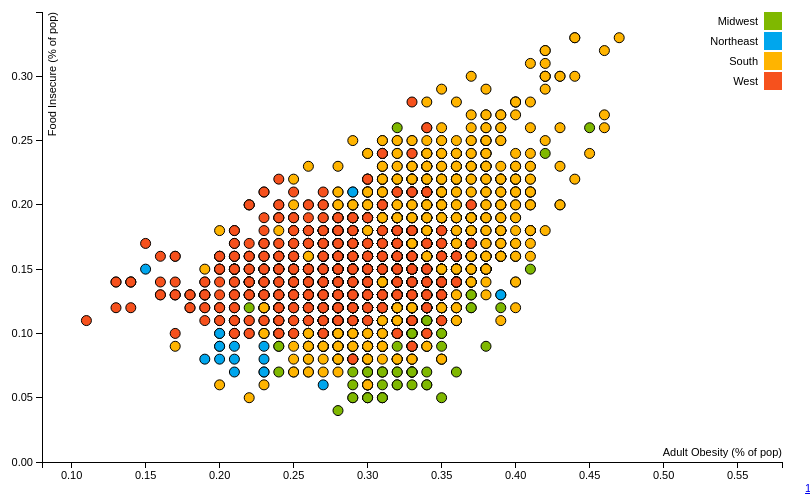
D3 v3 page, settled after 360 driven frames (6 s of simulated time); the page loaded 1 data file(s).


        var margin = { top: 20, right: 20, bottom: 30, left: 40 },
            width = 800 - margin.left - margin.right,
            height = 500 - margin.top - margin.bottom;

        /* 
         * value accessor - returns the value to encode for a given data object.
         * scale - maps value to a visual display encoding, such as a pixel position.
         * map function - maps from data value to display value
         * axis - sets up axis
         */

        // setup x 
        var xValue = function (d) { return d.AdultObesity; }, // data -> value
            xScale = d3.scale.linear().domain([0.08, 0.58]).range([0, width]),
            // xScale = d3.scale.linear().range([0, width]), // value -> display
            xMap = function (d) { return xScale(xValue(d)); }, // data -> display
            xAxis = d3.svg.axis().scale(xScale).orient("bottom");

        // setup y
        var yValue = function (d) { return d.FoodInsecure; }, // data -> value
            yScale = d3.scale.linear().domain([0, 0.35]).range([height, 0]);
        // yScale = d3.scale.linear().range([height, 0]), // value -> display
        yMap = function (d) { return yScale(yValue(d)); }, // data -> display
            yAxis = d3.svg.axis().scale(yScale).orient("left");

        // setup fill color
        var cValue = function (d) { return d.Region; },
            color = d3.scale.ordinal().range(["#7FB800", "#00A6ED", "#FFB400", "#F6511D"]);

        // add the graph canvas to the body of the webpage
        var svg = d3.select("body").append("svg")
            .attr("width", width + margin.left + margin.right)
            .attr("height", height + margin.top + margin.bottom)
            .append("g")
            .attr("transform", "translate(" + margin.left + "," + margin.top + ")");

        // add the tooltip area to the webpage
        var tooltip = d3.select("body").append("div")
            .attr("class", "tooltip")
            .style("opacity", 0);

        // load data
        d3.csv("Obesity.csv", function (error, data) {

            // change string (from CSV) into number format
            data.forEach(function (d) {
                d.AdultObesity = +d.AdultObesity;
                d.FoodInsecure = +d.FoodInsecure;
                //    console.log(d);
            });
            // xScale.domain(d3.scaleLinear())
            // don't want dots overlapping axis, so add in buffer to data domain
            //   xScale.domain([d3.min(data, xValue)-1, d3.max(data, xValue)+1]);
            //   yScale.domain([d3.min(data, yValue)-1, d3.max(data, yValue)+1]);

            // x-axis
            svg.append("g")
                .attr("class", "x axis")
                .attr("transform", "translate(0," + height + ")")
                .call(xAxis)
                .append("text")
                .attr("class", "label")
                .attr("x", width)
                .attr("y", -6)
                .style("text-anchor", "end")
                .text("Adult Obesity (% of pop)");

            // y-axis
            svg.append("g")
                .attr("class", "y axis")
                .call(yAxis)
                .append("text")
                .attr("class", "label")
                .attr("transform", "rotate(-90)")
                .attr("y", 6)
                .attr("dy", ".71em")
                .style("text-anchor", "end")
                .text("Food Insecure (% of pop)");

            var highlight = function (d) {

                d3.selectAll(".dot")
                    .transition()
                    // .duration(50)
                    // .style("fill", "white")
                    .style("opacity", 0.5)
                    .attr("r", 1)

                d3.selectAll("." + d.Region)
                    .transition()
                    // .duration(200)
                    .style("fill", color(d.Region))
                    .attr("r", 7)
            }

            // // Highlight the specie that is hovered
            // var doNotHighlight = function () {
            //     d3.selectAll(".dot")
            //     .data(data)
            //     .enter()
            //     .append("circle")
            //     .attr("class", function (d) { return "dot " + d.Region })
            //     .attr("cx", function (d) { return xScale(d.AdultObesity); })
            //     .attr("cy", function (d) { return yScale(d["Adult Smokers (% of pop)"]); })
            //     .attr("r", 5)
            //     .style("fill", function (d) { return color(d.Region) })
                
            // }

            svg.append('g')
                .selectAll("dot")
                .data(data)
                .enter()
                .append("circle")
                .attr("class", function (d) { return "dot " + d.Region })
                .attr("cx", function (d) { return xScale(d.AdultObesity); })
                .attr("cy", function (d) { return yScale(d.FoodInsecure); })
                .attr("r", 5)
                .style("fill", function (d) { return color(d.Region) })
            //     .on("mouseover", highlight)
            // .on("mouseleave", doNotHighlight)
            // draw dots
            //   svg.selectAll(".dot")
            //       .data(data)
            //     .enter().append("circle")
            //       .attr("class", "dot")
            //       .attr("r", 3.5)
            //       .attr("cx", xMap)
            //       .attr("cy", yMap)
            //       .style("fill", function(d) { return color(cValue(d));}) 
            //       .on("mouseover", function(d) {
            //           tooltip.transition()
            //                .duration(200)
            //                .style("opacity", .9);
            //           tooltip.html(d["County"] + "<br/> (" + xValue(d) 
            // 	        + ", " + yValue(d) + ")")
            //                .style("left", (d3.event.pageX + 5) + "px")
            //                .style("top", (d3.event.pageY - 28) + "px");
            //       })
            //       .on("mouseout", function(d) {
            //           tooltip.transition()
            //                .duration(500)
            //                .style("opacity", 0);
            //       });

            // draw legend
            var clicked = "";
            var legend = svg.selectAll(".legend")
                .data(color.domain())
                .enter().append("g")
                .attr("class", "legend")
                .attr("transform", function (d, i) { return "translate(0," + i * 20 + ")"; });

            // draw legend colored rectangles
            legend.append("rect")
                .attr("x", width - 18)
                .attr("width", 18)
                .attr("height", 18)
                .style("fill", color)
                .on("click", function (d) {
                    d3.selectAll(".dot").style("opacity", 1.0)
                    if (clicked !== d) {
                        d3.selectAll(".dot")
                            .filter(function (e) {
                                return e.Region !== d;
                            })
                            .style("opacity", 0.0)
                        clicked = d
                    }
                    else {
                        clicked = ""
                    }
                });

            // draw legend text
            legend.append("text")
                .attr("x", width - 24)
                .attr("y", 9)
                .attr("dy", ".35em")
                .style("text-anchor", "end")
                .text(function (d) { return d; }
                );


        });

    

### data: Obesity.csv
AdultObesity, Adult Smokers (% of pop), ChildrenInPoverty, County, Diabetic (% of pop), FoodInsecure, Number of Records, Physically Inactive (% of pop), Region, State
0.35, 0.16, 0.20, Adams, 0.10, 0.13, 1, 0.24, Midwest, Illinois
0.32, 0.24, 0.52, Alexander, 0.16, 0.22, 1, 0.30, Midwest, Illinois
0.31, 0.17, 0.21, Bond, 0.10, 0.13, 1, 0.26, Midwest, Illinois
0.34, 0.16, 0.15, Boone, 0.10, 0.11, 1, 0.24, Midwest, Illinois
0.32, 0.16, 0.15, Brown, 0.08, 0.12, 1, 0.27, Midwest, Illinois
0.30, 0.15, 0.20, Bureau, 0.10, 0.12, 1, 0.28, Midwest, Illinois
0.30, 0.15, 0.16, Calhoun, 0.10, 0.13, 1, 0.30, Midwest, Illinois
0.32, 0.15, 0.20, Carroll, 0.11, 0.13, 1, 0.27, Midwest, Illinois
0.29, 0.16, 0.19, Cass, 0.10, 0.12, 1, 0.25, Midwest, Illinois
0.27, 0.17, 0.24, Champaign, 0.08, 0.17, 1, 0.21, Midwest, Illinois
0.33, 0.16, 0.20, Christian, 0.10, 0.14, 1, 0.32, Midwest, Illinois
0.33, 0.15, 0.20, Clark, 0.10, 0.14, 1, 0.28, Midwest, Illinois
0.32, 0.17, 0.20, Clay, 0.10, 0.15, 1, 0.33, Midwest, Illinois
0.28, 0.15, 0.13, Clinton, 0.09, 0.11, 1, 0.30, Midwest, Illinois
0.28, 0.20, 0.25, Coles, 0.09, 0.17, 1, 0.24, Midwest, Illinois
0.25, 0.16, 0.25, Cook, 0.10, 0.15, 1, 0.20, Midwest, Illinois
0.34, 0.16, 0.21, Crawford, 0.10, 0.14, 1, 0.26, Midwest, Illinois
0.30, 0.16, 0.16, Cumberland, 0.10, 0.14, 1, 0.26, Midwest, Illinois
0.32, 0.15, 0.17, De Witt, 0.09, 0.13, 1, 0.26, Midwest, Illinois
0.27, 0.17, 0.16, DeKalb, 0.08, 0.15, 1, 0.22, Midwest, Illinois
0.31, 0.16, 0.15, Douglas, 0.09, 0.11, 1, 0.27, Midwest, Illinois
0.24, 0.12, 0.11, DuPage, 0.08, 0.09, 1, 0.18, Midwest, Illinois
0.33, 0.17, 0.23, Edgar, 0.11, 0.15, 1, 0.24, Midwest, Illinois
0.32, 0.16, 0.17, Edwards, 0.10, 0.13, 1, 0.27, Midwest, Illinois
0.29, 0.15, 0.17, Effingham, 0.09, 0.11, 1, 0.25, Midwest, Illinois
0.37, 0.17, 0.25, Fayette, 0.10, 0.15, 1, 0.24, Midwest, Illinois
0.30, 0.15, 0.19, Ford, 0.10, 0.12, 1, 0.26, Midwest, Illinois
0.31, 0.18, 0.30, Franklin, 0.11, 0.17, 1, 0.28, Midwest, Illinois
0.32, 0.16, 0.22, Fulton, 0.10, 0.14, 1, 0.29, Midwest, Illinois
0.31, 0.17, 0.28, Gallatin, 0.11, 0.15, 1, 0.29, Midwest, Illinois
0.30, 0.17, 0.22, Greene, 0.10, 0.14, 1, 0.28, Midwest, Illinois
0.31, 0.15, 0.11, Grundy, 0.08, 0.12, 1, 0.25, Midwest, Illinois
0.29, 0.17, 0.21, Hamilton, 0.11, 0.14, 1, 0.27, Midwest, Illinois
0.29, 0.15, 0.18, Hancock, 0.11, 0.14, 1, 0.29, Midwest, Illinois
0.33, 0.18, 0.33, Hardin, 0.13, 0.17, 1, 0.29, Midwest, Illinois
0.32, 0.15, 0.19, Henderson, 0.10, 0.12, 1, 0.28, Midwest, Illinois
0.31, 0.15, 0.15, Henry, 0.10, 0.11, 1, 0.29, Midwest, Illinois
0.33, 0.16, 0.22, Iroquois, 0.11, 0.13, 1, 0.28, Midwest, Illinois
0.31, 0.21, 0.33, Jackson, 0.09, 0.19, 1, 0.25, Midwest, Illinois
0.31, 0.15, 0.18, Jasper, 0.09, 0.11, 1, 0.24, Midwest, Illinois
0.33, 0.17, 0.28, Jefferson, 0.10, 0.15, 1, 0.27, Midwest, Illinois
0.32, 0.15, 0.17, Jersey, 0.09, 0.11, 1, 0.28, Midwest, Illinois
0.29, 0.14, 0.16, Jo Daviess, 0.11, 0.11, 1, 0.28, Midwest, Illinois
0.31, 0.17, 0.20, Johnson, 0.10, 0.15, 1, 0.26, Midwest, Illinois
0.26, 0.14, 0.16, Kane, 0.09, 0.09, 1, 0.19, Midwest, Illinois
0.34, 0.17, 0.21, Kankakee, 0.10, 0.16, 1, 0.25, Midwest, Illinois
0.35, 0.14, 0.07, Kendall, 0.08, 0.08, 1, 0.22, Midwest, Illinois
0.25, 0.17, 0.27, Knox, 0.11, 0.15, 1, 0.26, Midwest, Illinois
0.29, 0.14, 0.13, Lake, 0.09, 0.09, 1, 0.20, Midwest, Illinois
0.29, 0.16, 0.20, LaSalle, 0.10, 0.13, 1, 0.26, Midwest, Illinois
0.32, 0.17, 0.24, Lawrence, 0.10, 0.14, 1, 0.26, Midwest, Illinois
0.33, 0.16, 0.16, Lee, 0.10, 0.13, 1, 0.29, Midwest, Illinois
0.31, 0.15, 0.17, Livingston, 0.09, 0.13, 1, 0.31, Midwest, Illinois
0.31, 0.17, 0.18, Logan, 0.09, 0.15, 1, 0.25, Midwest, Illinois
0.31, 0.17, 0.26, Macon, 0.11, 0.18, 1, 0.24, Midwest, Illinois
0.33, 0.15, 0.20, Macoupin, 0.10, 0.13, 1, 0.31, Midwest, Illinois
0.33, 0.17, 0.18, Madison, 0.09, 0.14, 1, 0.27, Midwest, Illinois
0.36, 0.17, 0.30, Marion, 0.11, 0.16, 1, 0.33, Midwest, Illinois
0.32, 0.15, 0.16, Marshall, 0.10, 0.12, 1, 0.27, Midwest, Illinois
0.33, 0.17, 0.20, Mason, 0.10, 0.15, 1, 0.27, Midwest, Illinois
... 3,081 more rows